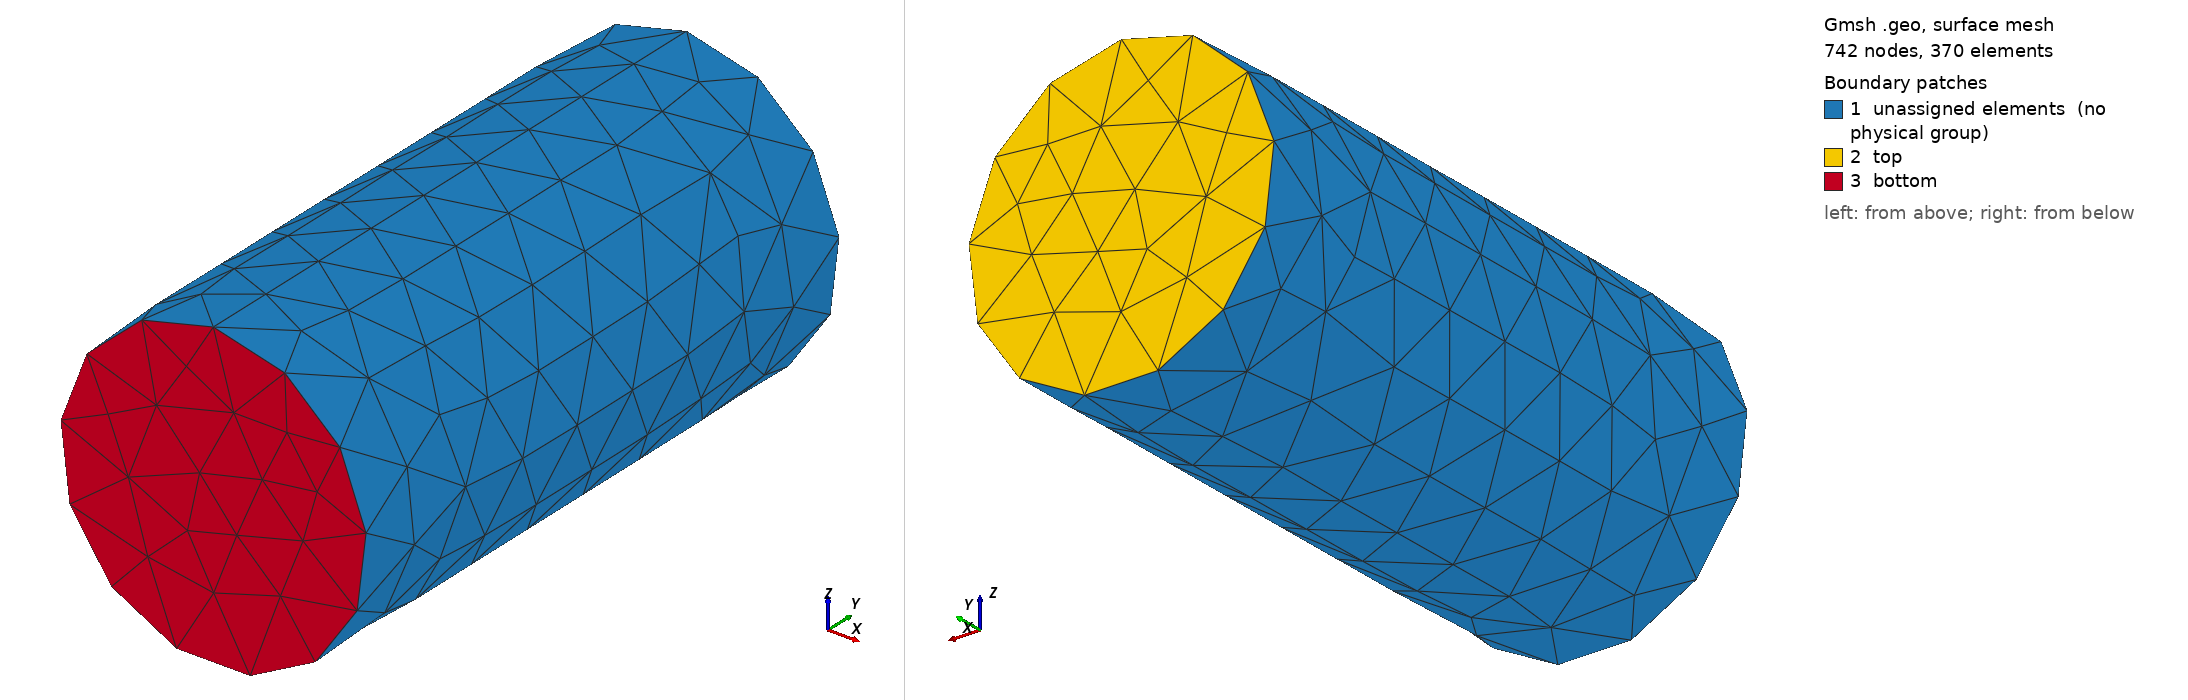

Gmsh geometry script, surface-meshed: 742 nodes, 370 surface elements. Boundary patches (legend numbers): 1 unassigned elements (no physical group), 2 top, 3 bottom. Left view from above one corner, right view from below the opposite corner. Legend entries are the model's physical surfaces; 'unassigned elements' are surfaces in no physical group. The drawing asked Gmsh for element sizes between 1% and 20% of the model's largest extent; the script's own settings can give other sizes.

=== elephant-3d.geo (drawn) ===
// an solid cylinder of radius r and length (height) z
r = 0.5;
l = 2;
lc = 1e-1;

SetFactory("OpenCASCADE");

Cylinder(1) = {0, 0, 0,  0, l, 0, r};

Physical Surface("bottom") = {3};
Physical Surface("top") = {2};
Physical Volume("bulk") = {1};

Mesh.CharacteristicLengthMax = lc;
Mesh.ElementOrder = 2;
Mesh.HighOrderOptimize = 2;
